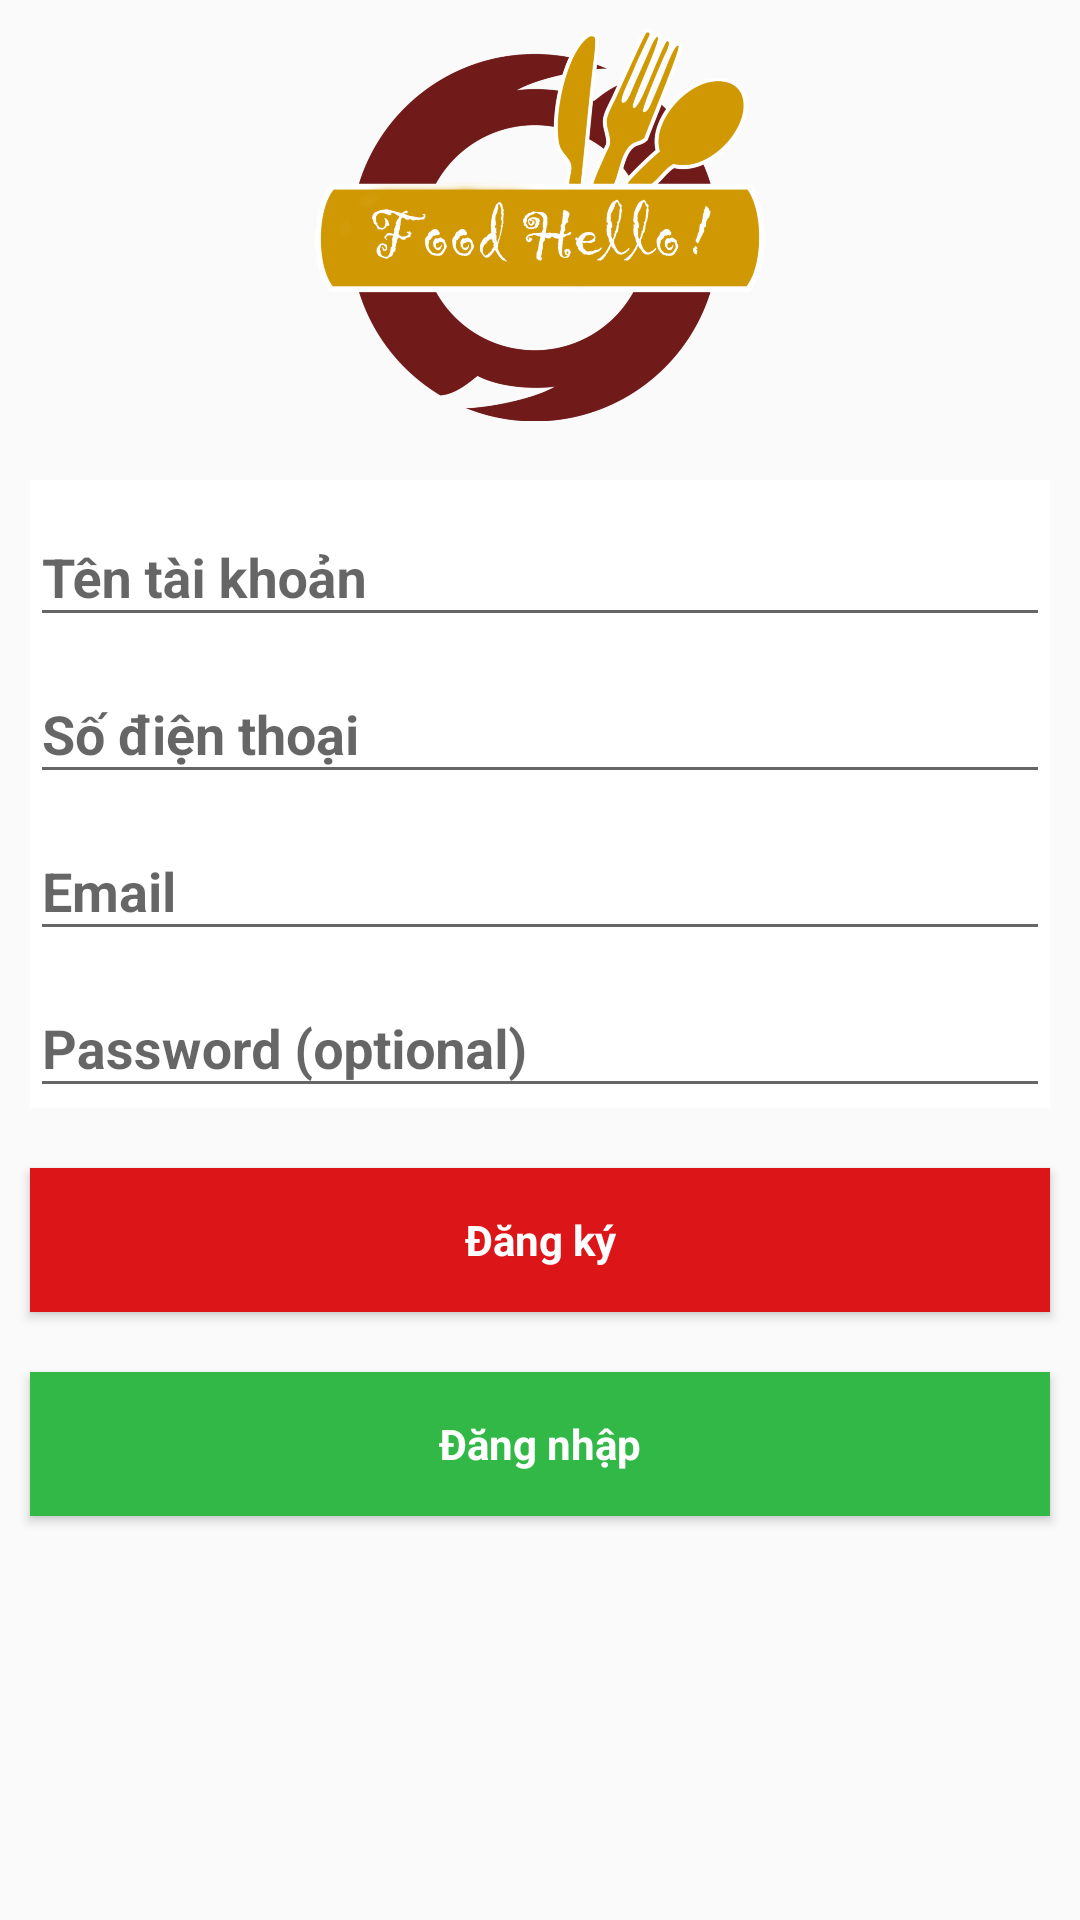

Android layout source for this screen:
<!-- AndroidManifest.xml: application theme AppTheme -->
<!-- res/layout/activity_sign_up.xml -->
<?xml version="1.0" encoding="utf-8"?>
<LinearLayout xmlns:android="http://schemas.android.com/apk/res/android"
    xmlns:app="http://schemas.android.com/apk/res-auto"
    xmlns:tools="http://schemas.android.com/tools"
    android:layout_width="match_parent"
    android:layout_height="match_parent"
    android:orientation="vertical"
    tools:context="com.example.dell.dathangan.Activity.SignUpActivity">

    <ImageView
        android:layout_width="150dp"
        android:layout_height="150dp"
        android:layout_gravity="center"
        android:src="@drawable/logo" />
    <LinearLayout
        android:layout_margin="10dp"
        android:orientation="vertical"
        android:layout_width="match_parent"
        android:layout_height="wrap_content">
        <android.support.design.widget.TextInputLayout
            android:layout_width="match_parent"
            android:layout_height="wrap_content"
            android:background="@color/white"
            >
            <AutoCompleteTextView
                android:id="@+id/sign_up_name"
                android:layout_width="match_parent"
                android:layout_height="wrap_content"
                android:hint="@string/ac_sign_prompt_name"
                android:inputType="textEmailAddress"
                android:maxLines="1"
                android:singleLine="true"
                android:textColor="@color/colorPrimaryDark"
                android:textColorHighlight="@color/colorPrimary"
                android:textColorHint="@color/colorPrimary"
                android:textStyle="bold" />
        </android.support.design.widget.TextInputLayout>
        <android.support.design.widget.TextInputLayout
            android:layout_width="match_parent"
            android:layout_height="wrap_content"
            android:background="@color/white"
            >
            <AutoCompleteTextView
                android:id="@+id/sign_up_phone_number"
                android:layout_width="match_parent"
                android:layout_height="wrap_content"
                android:hint="@string/ac_sign_prompt_phone_number"
                android:maxLines="1"
                android:singleLine="true"
                android:textColor="@color/colorPrimaryDark"
                android:textColorHighlight="@color/colorPrimary"
                android:textColorHint="@color/colorPrimary"
                android:textStyle="bold" />
        </android.support.design.widget.TextInputLayout>
        <android.support.design.widget.TextInputLayout
            android:layout_width="match_parent"
            android:layout_height="wrap_content"
            android:background="@color/white"
            >
            <AutoCompleteTextView
                android:id="@+id/sign_up_email"
                android:layout_width="match_parent"
                android:layout_height="wrap_content"
                android:hint="@string/prompt_email"
                android:inputType="textEmailAddress"
                android:maxLines="1"
                android:singleLine="true"
                android:textColor="@color/colorPrimaryDark"
                android:textColorHighlight="@color/colorPrimary"
                android:textColorHint="@color/colorPrimary"
                android:textStyle="bold" />
        </android.support.design.widget.TextInputLayout>
        <android.support.design.widget.TextInputLayout
            android:layout_width="match_parent"
            android:layout_height="wrap_content"
            android:background="@color/white"
            >
            <AutoCompleteTextView
                android:id="@+id/sign_up_password"
                android:layout_width="match_parent"
                android:layout_height="wrap_content"
                android:hint="@string/prompt_password"
                android:inputType="textPassword"
                android:maxLines="1"
                android:singleLine="true"
                android:textColor="@color/colorPrimaryDark"
                android:textColorHighlight="@color/colorPrimary"
                android:textColorHint="@color/colorPrimary"
                android:textStyle="bold" />
        </android.support.design.widget.TextInputLayout>
    </LinearLayout>
    <Button
        android:id="@+id/btn_sign_up_account"
        style="?android:textAppearanceSmall"
        android:layout_width="match_parent"
        android:layout_height="wrap_content"
        android:layout_margin="10dp"
        android:layout_marginTop="16dp"
        android:background="@color/btn_dang_ky"
        android:text="@string/action_register"
        android:textAllCaps="false"
        android:textColor="@color/white"
        android:textStyle="bold" />
    <Button
        android:id="@+id/btn_sign_up_login"
        style="?android:textAppearanceSmall"
        android:layout_width="match_parent"
        android:layout_height="wrap_content"
        android:layout_margin="10dp"
        android:layout_marginTop="16dp"
        android:background="@color/colorPrimary"
        android:elevation="0dp"
        android:text="@string/action_sign_in"
        android:textAllCaps="false"
        android:textColor="@color/white"
        android:textStyle="bold" />
</LinearLayout>
<!-- resources referenced by this layout -->
<resources>
  <color name="btn_dang_ky">#dc1618</color>
  <color name="colorPrimary">#32b846</color>
  <color name="colorPrimaryDark">#289e39</color>
  <color name="white">#ffffff</color>
  <!-- drawable logo: png bitmap (drawable-hdpi, 123114 bytes) -->
  <string name="ac_sign_prompt_name">Tên tài khoản</string>
  <string name="ac_sign_prompt_phone_number">Số điện thoại</string>
  <string name="action_register">Đăng ký</string>
  <string name="action_sign_in">Đăng nhập</string>
  <string name="prompt_email">Email</string>
  <string name="prompt_password">Password (optional)</string>
  <style name="AppTheme" parent="Theme.AppCompat.Light.DarkActionBar">
          
          <item name="colorPrimary">@color/colorPrimary</item>
          <item name="colorPrimaryDark">@color/colorPrimaryDark</item>
          <item name="colorAccent">@color/colorAccent</item>
      </style>
  <color name="colorAccent">#FF4081</color>
</resources>
